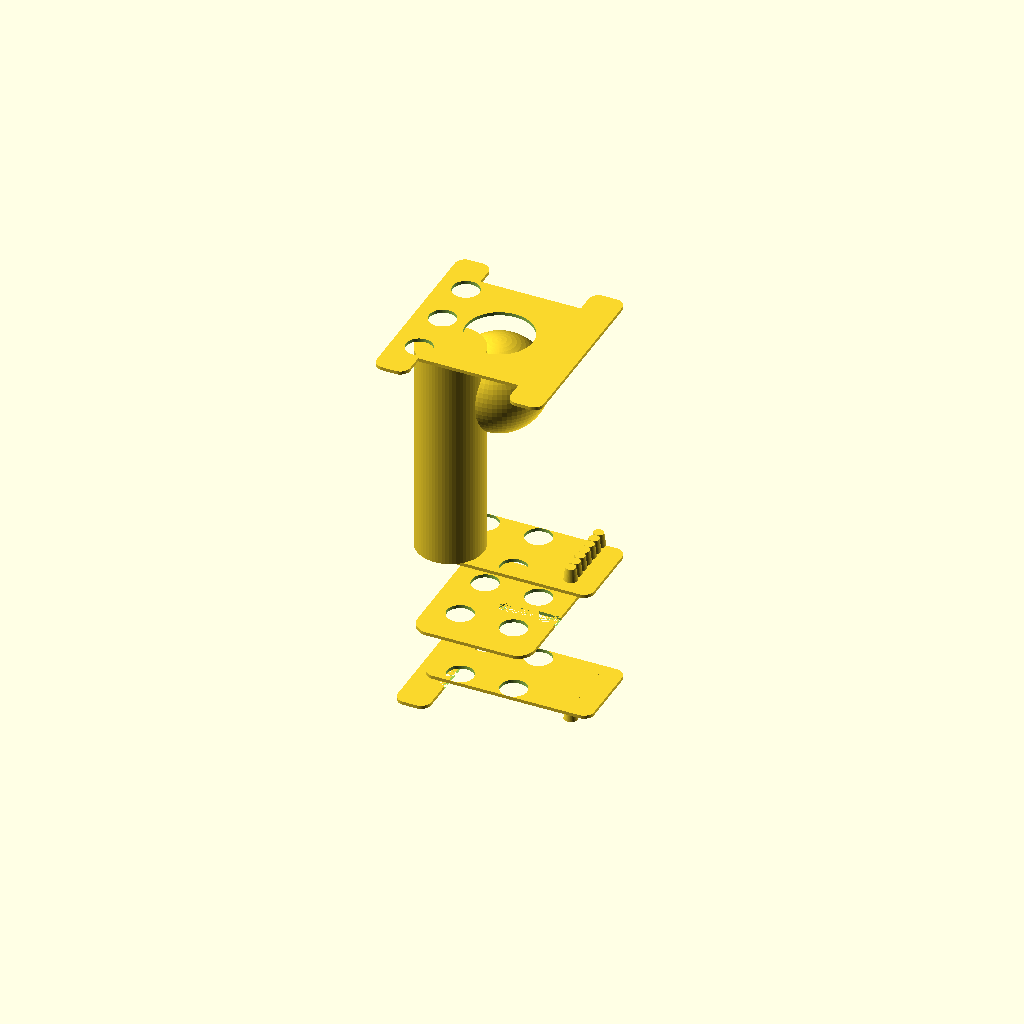
Cell 1: rendered with the file's own defaults.
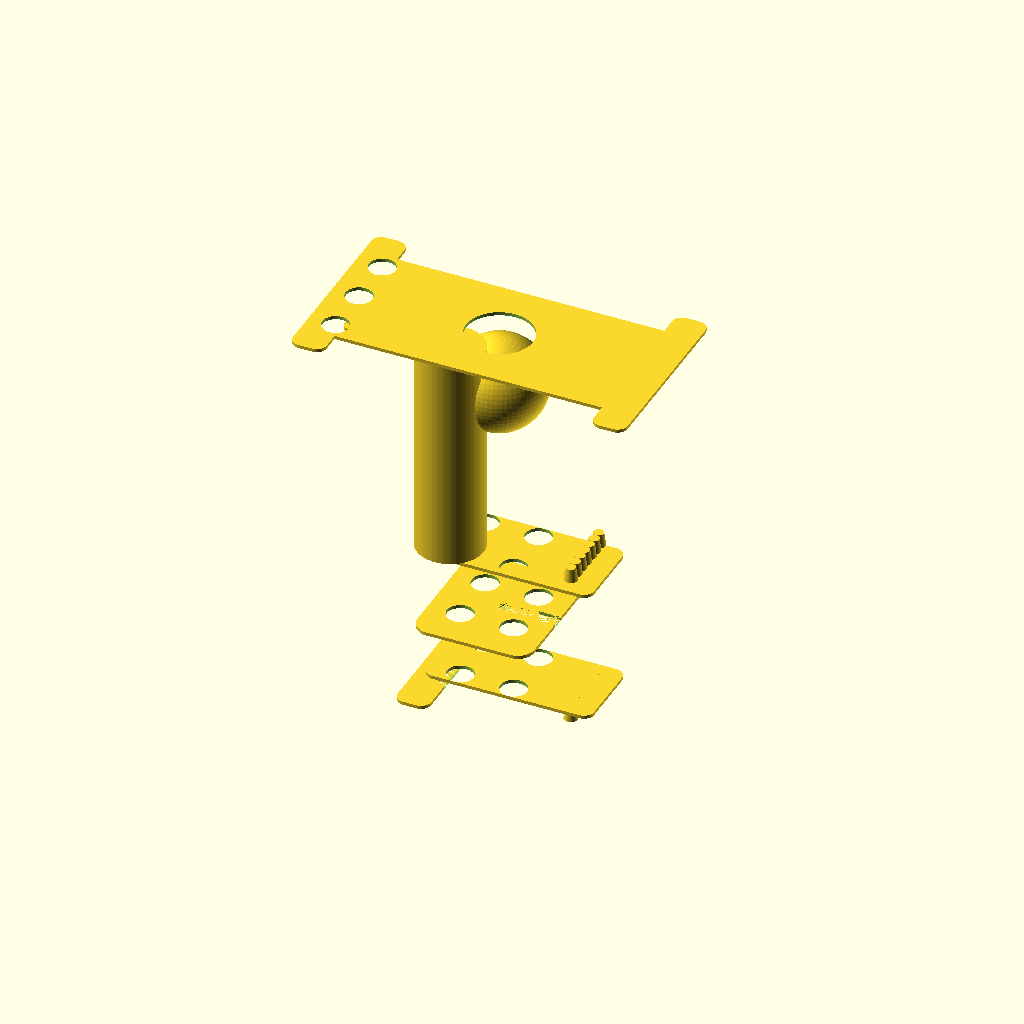
Cell 2: MOUNT_DEPTH = 100 (everything else at default).
One fixed orthographic camera (rotation 55°, 0°, 25°; colour scheme Cornfield) for every cell.
Source of the model, 3d_print/car_phone_mount.scad:
// ============================================
// 车载手机支架 - 出风口夹持式 (大屏手机)
// Phone Mount for Car Air Vent (Large Phone)
// ============================================

// ============ 参数定义 ============
PHONE_WIDTH = 78;        // 手机宽度 (大屏手机约75-78mm)
PHONE_LENGTH = 170;      // 手机长度
PHONE_THICKNESS = 10;    // 手机厚度 (带壳)
MOUNT_DEPTH = 50;        // 托盘深度
MOUNT_RIM_HEIGHT = 15;   // 边缘高度

// 出风口夹持参数
CLAMP_WIDTH = 40;        // 夹爪宽度
CLAMP_HEIGHT = 25;       // 夹爪高度
CLAMP_DEPTH = 35;        // 夹爪深度
VENT_GAP = 18;           // 风口叶片间隙 (可调)

// 颈部参数
NECK_WIDTH = 20;
NECK_LENGTH = 60;
NECK_HEIGHT = 15;

// 细节参数
$fn = 64;                // 圆滑度

// ============ 模块定义 ============

// 圆角矩形 (用于挤出)
module rounded_rect(w, h, r) {
    r = min(r, w/2, h/2);
    hull() {
        translate([r, r, 0]) cylinder(r=r);
        translate([w-r, r, 0]) cylinder(r=r);
        translate([r, h-r, 0]) cylinder(r=r);
        translate([w-r, h-r, 0]) cylinder(r=r);
    }
}

// 手机托盘
module phone_tray() {
    difference() {
        // 主体
        union() {
            // 底部托盘
            translate([-MOUNT_DEPTH/2, -CLAMP_WIDTH/2, 0])
                rounded_rect(MOUNT_DEPTH, CLAMP_WIDTH, 5);

            // 左侧护栏
            translate([-MOUNT_DEPTH/2, -CLAMP_WIDTH/2 - 8, 0])
                rounded_rect(10, CLAMP_WIDTH + 16, 3);

            // 右侧护栏
            translate([MOUNT_DEPTH/2 - 10, -CLAMP_WIDTH/2 - 8, 0])
                rounded_rect(10, CLAMP_WIDTH + 16, 3);

            // 底部加强筋
            translate([-MOUNT_DEPTH/2 + 5, -5, -8])
                rounded_rect(MOUNT_DEPTH - 10, 10, 2);
        }

        // 挖空手机放置区
        translate([0, 0, -1])
            rounded_rect(MOUNT_DEPTH - 8, PHONE_WIDTH, 5);

        // 底部减重孔
        translate([0, 0, -5])
            cylinder(d=20, h=20);

        // 通风口
        for (i = [-15, 0, 15])
            translate([-MOUNT_DEPTH/2 + 8, i, -5])
                cylinder(d=8, h=15);
    }
}

// 出风口夹持部
module vent_clamp() {
    difference() {
        union() {
            // 主体夹框
            translate([-CLAMP_DEPTH/2, -CLAMP_WIDTH/2, 0])
                rounded_rect(CLAMP_DEPTH, CLAMP_WIDTH, 5);

            // 上夹爪 (带齿)
            translate([-CLAMP_DEPTH/2, -VENT_GAP/2 - 3, CLAMP_HEIGHT - 5])
                rounded_rect(CLAMP_DEPTH + 15, VENT_GAP + 6, 3);

            // 下夹爪 (带齿)
            translate([-CLAMP_DEPTH/2, -VENT_GAP/2 - 3, -CLAMP_HEIGHT + 5])
                rounded_rect(CLAMP_DEPTH + 15, VENT_GAP + 6, 3);

            // 背板加强
            translate([-CLAMP_DEPTH/2 - 5, -CLAMP_WIDTH/2, -CLAMP_HEIGHT])
                rounded_rect(10, CLAMP_WIDTH, 3);

            // 防滑齿 (上)
            for (i = [0:3:VENT_GAP])
                translate([CLAMP_DEPTH/2 + 8, -VENT_GAP/2 + i, CLAMP_HEIGHT - 2])
                    cylinder(d1=4, d2=3, h=4);

            // 防滑齿 (下)
            for (i = [0:3:VENT_GAP])
                translate([CLAMP_DEPTH/2 + 8, -VENT_GAP/2 + i, -CLAMP_HEIGHT + 2])
                    cylinder(d1=4, d2=3, h=4);
        }

        // 夹持空间
        translate([-CLAMP_DEPTH/2 - 1, -VENT_GAP/2, -CLAMP_HEIGHT])
            rounded_rect(CLAMP_DEPTH + 10, VENT_GAP, CLAMP_HEIGHT * 2);

        // 减重孔
        for (pos = [[-8, -8], [-8, 8], [8, -8], [8, 8]])
            translate([pos[0], pos[1], 0])
                cylinder(d=8, h=50, center=true);

        // 中间槽
        translate([0, -2, 0])
            rounded_rect(20, 4, 2);
    }
}

// 连接颈部
module connecting_neck() {
    hull() {
        // 底部 (与夹持部连接)
        translate([-NECK_WIDTH/2, -NECK_WIDTH/2, 0])
            cylinder(d=NECK_WIDTH, h=5);

        // 顶部 (与托盘连接)
        translate([-NECK_WIDTH/2, -NECK_WIDTH/2, NECK_LENGTH])
            cylinder(d=NECK_WIDTH, h=5);
    }

    // 球形关节槽
    translate([0, 0, NECK_LENGTH - 10])
        sphere(d=NECK_WIDTH + 6);
}

// 球形关节
module ball_joint() {
    translate([0, 0, -5])
        sphere(d=NECK_WIDTH + 8);
}

// ============ 组合装配 ============
module car_phone_mount() {
    // 出风口夹持部
    vent_clamp();

    // 连接颈部
    translate([0, 0, CLAMP_HEIGHT])
        connecting_neck();

    // 球形关节
    translate([0, 0, CLAMP_HEIGHT + NECK_LENGTH - 5])
        ball_joint();

    // 手机托盘 (可分离设计)
    translate([0, 0, CLAMP_HEIGHT + NECK_LENGTH + 5])
        phone_tray();
}

// 渲染
car_phone_mount();

// ============ 打印设置建议 ============
/*
打印设置建议:
- 层高: 0.2mm
- 填充: 30-50%
- 打印材料: PLA 或 PETG
- 打印方向: 托盘朝下，夹持部朝上
- 是否需要支撑: 是 (建议使用支撑结构)
- 喷嘴温度: PLA 200-215°C, PETG 230-250°C

建议后处理:
- 打磨表面
- 如需弹性可安装橡胶圈
- 夹持部可包裹硅胶防滑垫

调整参数:
- 如手机更大/更小，修改 PHONE_WIDTH
- 如出风口不同，调整 VENT_GAP
*/
Parameter table extracted from the source (name, type, default, range or options):
PHONE_WIDTH: number, default 78
PHONE_LENGTH: number, default 170
PHONE_THICKNESS: number, default 10
MOUNT_DEPTH: number, default 50
MOUNT_RIM_HEIGHT: number, default 15
CLAMP_WIDTH: number, default 40
CLAMP_HEIGHT: number, default 25
CLAMP_DEPTH: number, default 35
VENT_GAP: number, default 18
NECK_WIDTH: number, default 20
NECK_LENGTH: number, default 60
NECK_HEIGHT: number, default 15
